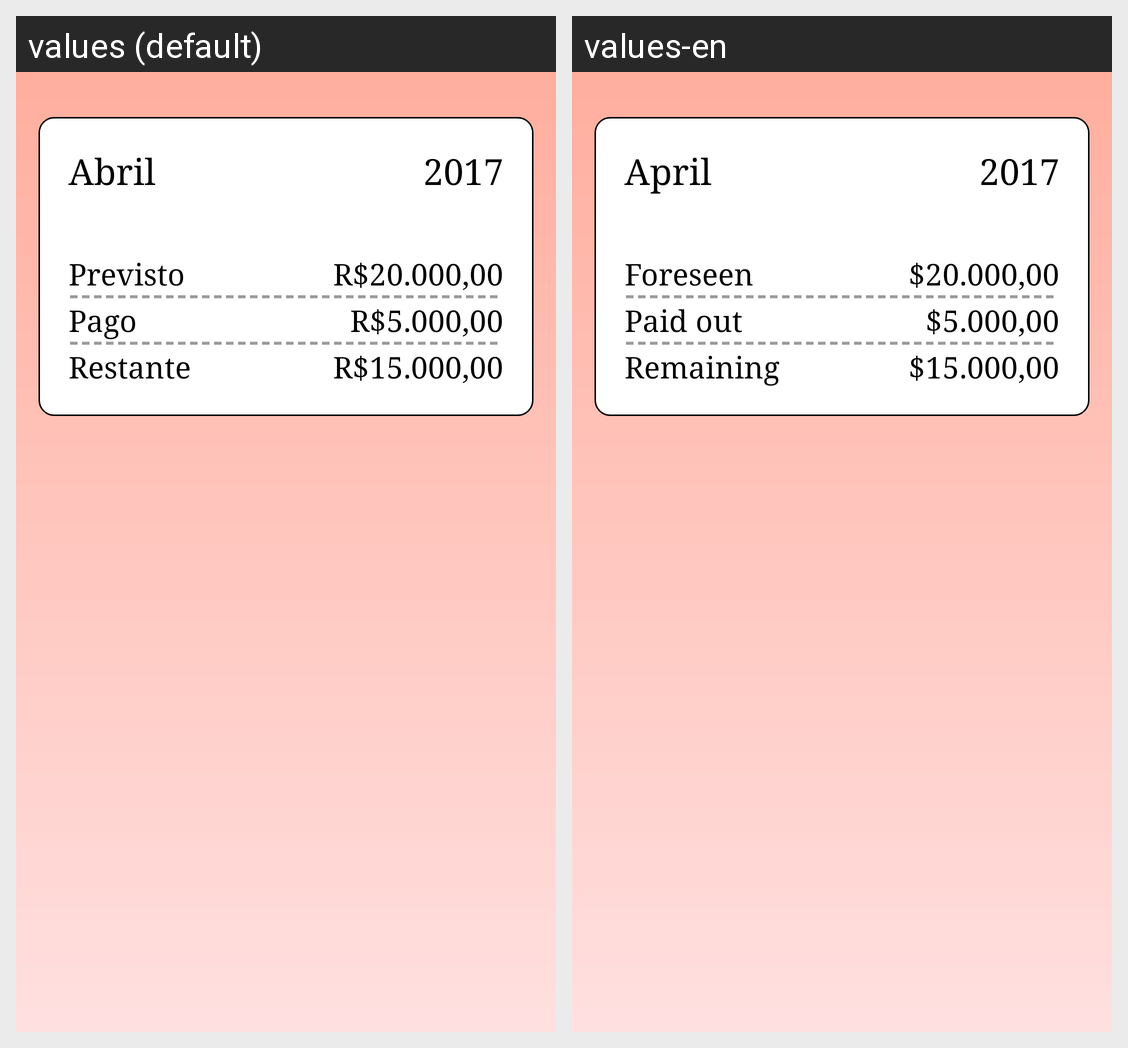

Locale-by-locale string values for the Android screen shown in this grid:
Android screen res/layout/fragment_des_mensal.xml rendered under 2 locales, left to right: values (default), values-en. Device: Nexus 5 (rendered at 1080×1920; each locale shown at half size, 540×960, under a caption strip naming it); theme SrTheme.
Strings drawn on this screen, with the default value and each locale's value (text and hints the layout hard-codes, and strings that could not be matched under every locale, appear in the picture but are not listed):

abril
  values: Abril
  values-en: April

previsto
  values: Previsto
  values-en: Foreseen

sifrao
  values: R$
  values-en: $

pago
  values: Pago
  values-en: Paid out

restante
  values: Restante
  values-en: Remaining
